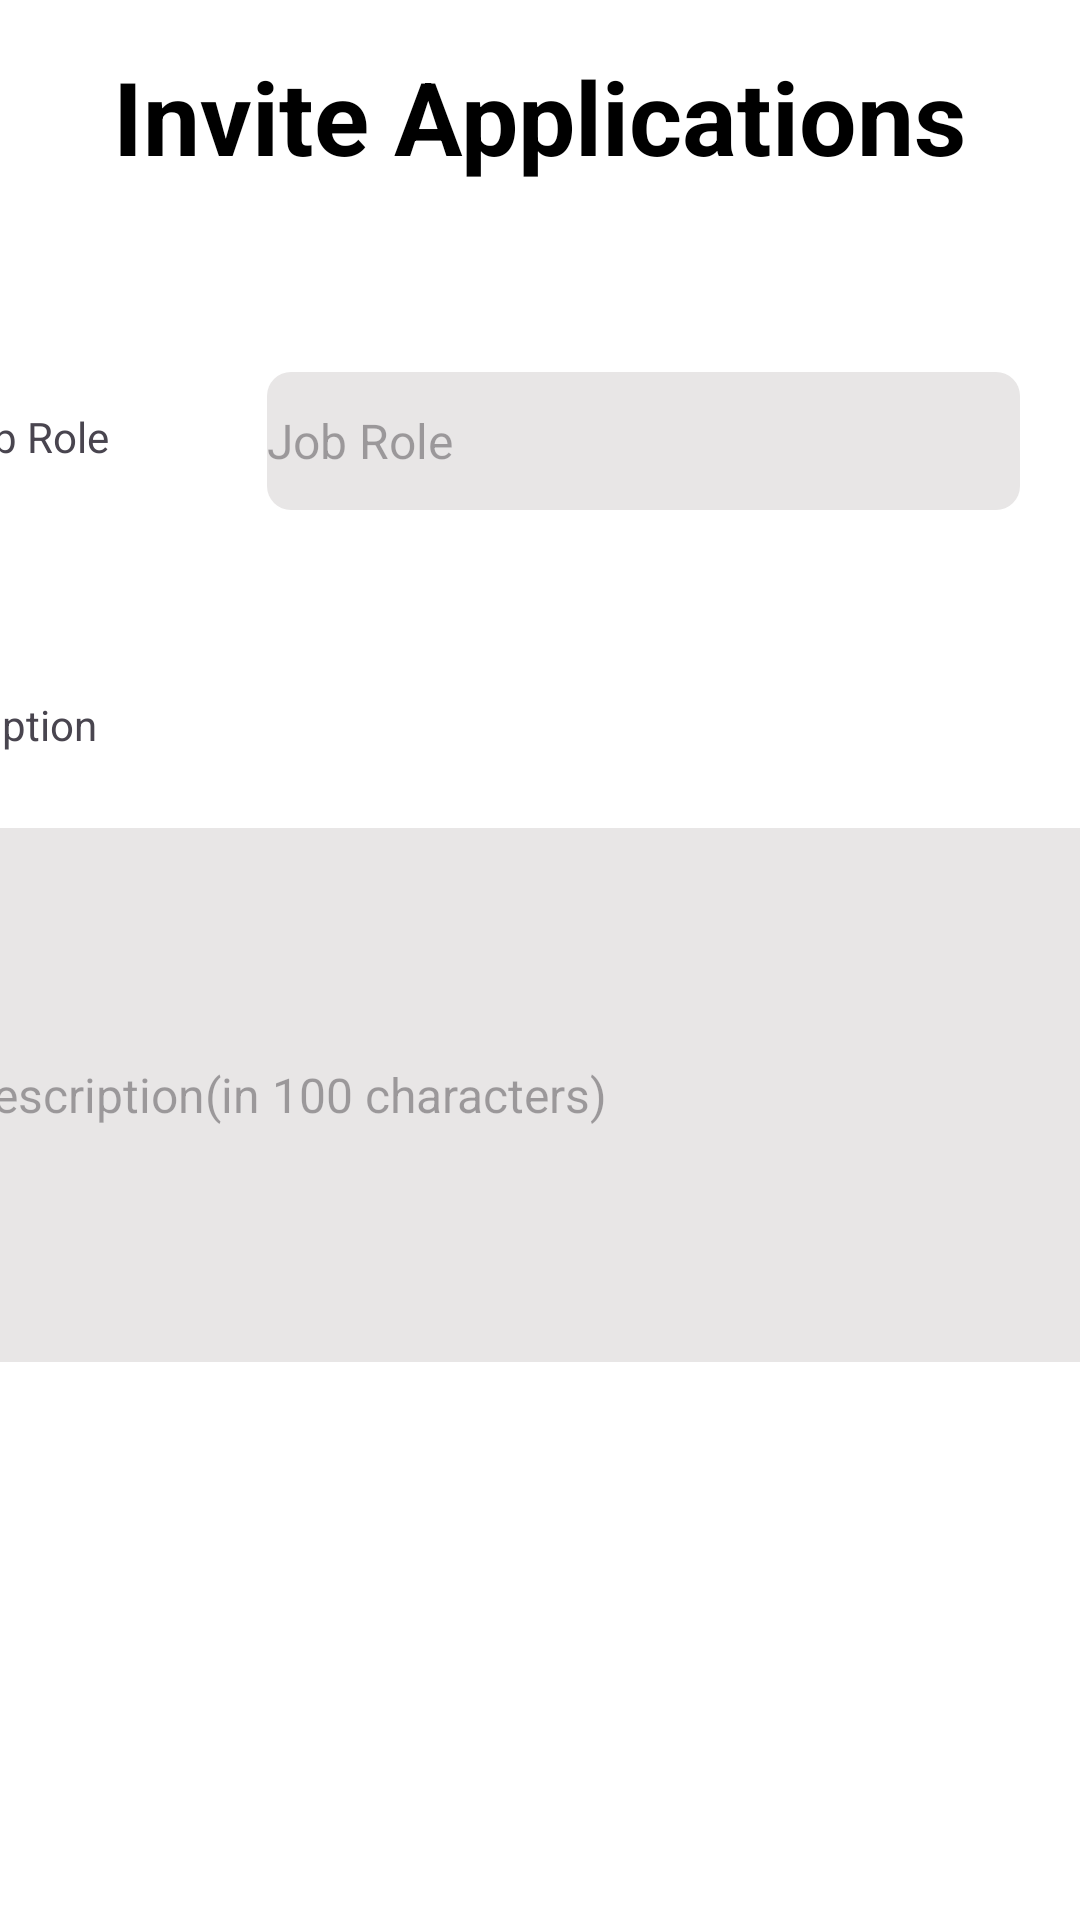

Write the Android layout XML for this screen, with the resource values it uses.
<!-- AndroidManifest.xml: application theme Theme.Connect2Job -->
<!-- res/layout/roll_out.xml -->
<?xml version="1.0" encoding="utf-8"?>
<androidx.constraintlayout.widget.ConstraintLayout xmlns:android="http://schemas.android.com/apk/res/android"
    xmlns:app="http://schemas.android.com/apk/res-auto"
    xmlns:tools="http://schemas.android.com/tools"
    android:layout_width="match_parent"
    android:layout_height="match_parent"
    android:background="#FFFFFF">


    <TextView
        android:id="@+id/login"
        android:layout_width="wrap_content"
        android:layout_height="wrap_content"
        android:layout_marginTop="16dp"
        android:text="Invite Applications"
        android:textColor="#000000"
        android:textSize="34sp"
        android:textStyle="bold"
        app:layout_constraintEnd_toEndOf="parent"
        app:layout_constraintStart_toStartOf="parent"
        app:layout_constraintTop_toTopOf="parent" />


    <EditText
        android:id="@+id/editTextrole"
        android:layout_width="251dp"
        android:layout_height="46dp"
        android:layout_marginTop="124dp"
        android:background="@drawable/rounded_edittext_bg"
        android:ems="10"
        android:hint="Job Role"
        android:inputType="text"
        android:textSize="16sp"
        app:layout_constraintEnd_toEndOf="parent"
        app:layout_constraintHorizontal_bias="0.818"
        app:layout_constraintStart_toStartOf="parent"
        app:layout_constraintTop_toTopOf="parent" />

    <EditText
        android:id="@+id/editTextdesc"
        android:layout_width="387dp"
        android:layout_height="178dp"
        android:layout_marginTop="276dp"
        android:background="@drawable/rounded_edittext_bg"
        android:ems="10"
        android:hint="Description(in 100 characters)"
        android:inputType="text"
        android:textSize="16sp"
        app:layout_constraintEnd_toEndOf="parent"
        app:layout_constraintStart_toStartOf="parent"
        app:layout_constraintTop_toTopOf="parent" />

    <Button
        android:id="@+id/button2"
        android:layout_width="377dp"
        android:layout_height="46dp"
        android:layout_marginTop="476dp"
        android:background="@drawable/button_bg"
        android:gravity="center"
        android:text="Invite"
        android:textColor="#FFFFFF"
        android:textSize="20sp"
        app:cornerRadius="20dp"
        app:layout_constraintEnd_toEndOf="parent"
        app:layout_constraintHorizontal_bias="0.529"
        app:layout_constraintStart_toStartOf="parent"
        app:layout_constraintTop_toTopOf="parent" />

    <TextView
        android:id="@+id/textView"
        android:layout_width="wrap_content"
        android:layout_height="wrap_content"
        android:layout_marginTop="136dp"
        android:layout_marginEnd="324dp"
        android:text="Job Role"
        app:layout_constraintEnd_toEndOf="parent"
        app:layout_constraintTop_toTopOf="parent" />

    <TextView
        android:id="@+id/textView1"
        android:layout_width="wrap_content"
        android:layout_height="wrap_content"
        android:layout_marginTop="232dp"
        android:layout_marginEnd="328dp"
        android:text="Description"
        app:layout_constraintEnd_toEndOf="parent"
        app:layout_constraintTop_toTopOf="parent" />


</androidx.constraintlayout.widget.ConstraintLayout>
<!-- resources referenced by this layout -->
<resources>
  <!-- drawable rounded_edittext_bg (drawable) -->
  <?xml version="1.0" encoding="utf-8"?>
  <shape xmlns:android="http://schemas.android.com/apk/res/android">
      <corners android:radius="8dp" /> 
      <solid android:color="#E8E6E6" />
  </shape>
  <style name="Theme.Connect2Job" parent="Base.Theme.Connect2Job" />
  <style name="Base.Theme.Connect2Job" parent="Theme.Material3.DayNight.NoActionBar">
          
          
      </style>
</resources>
